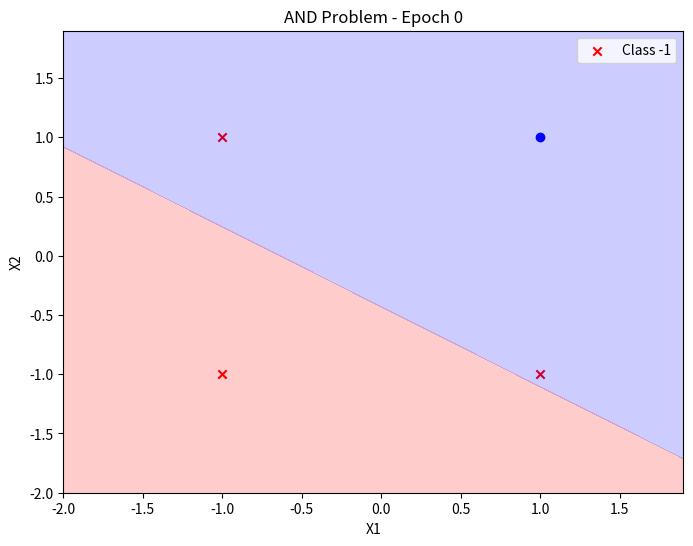
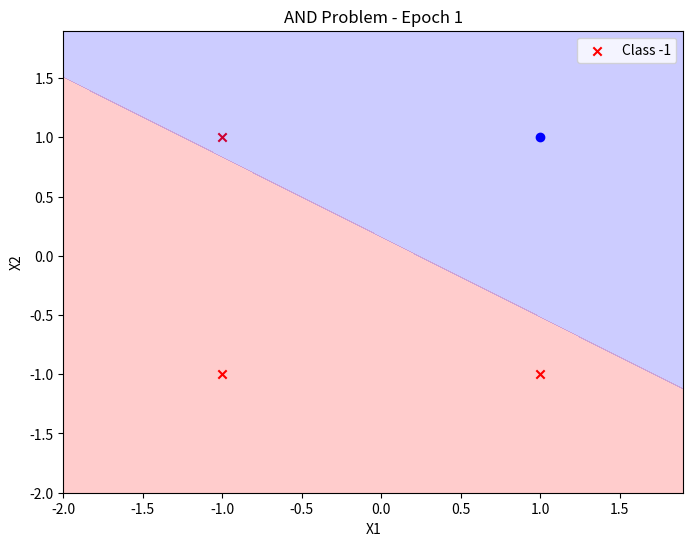
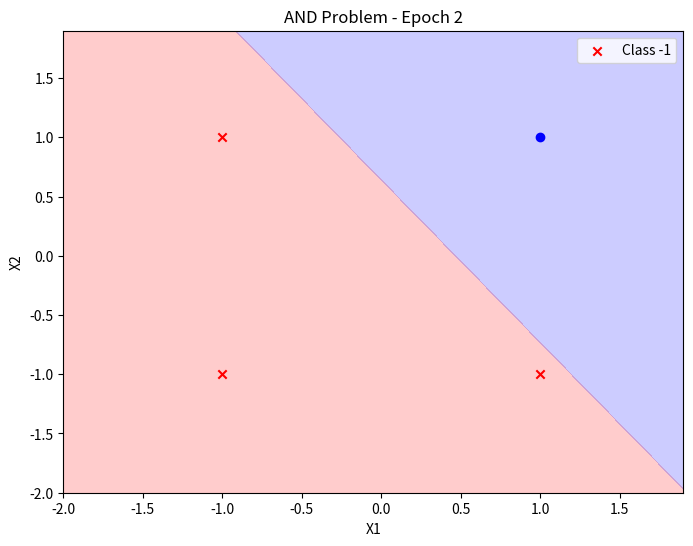
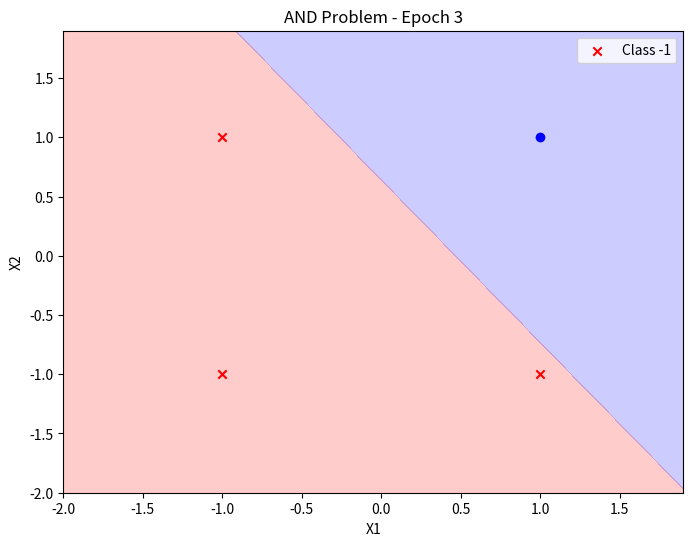
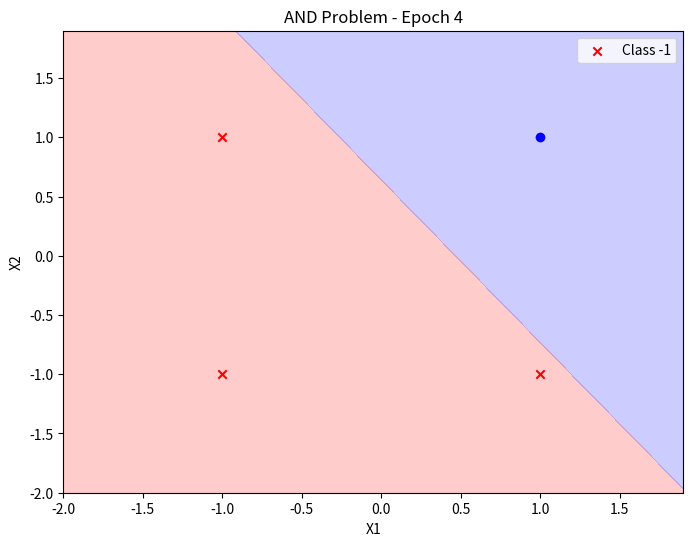
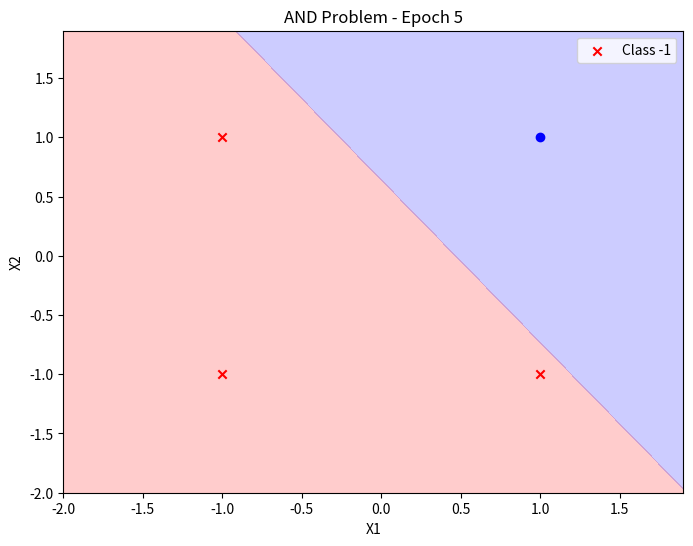
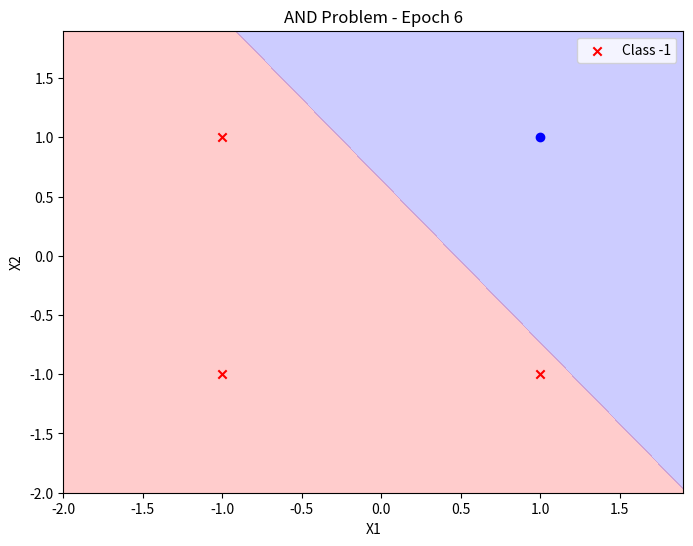
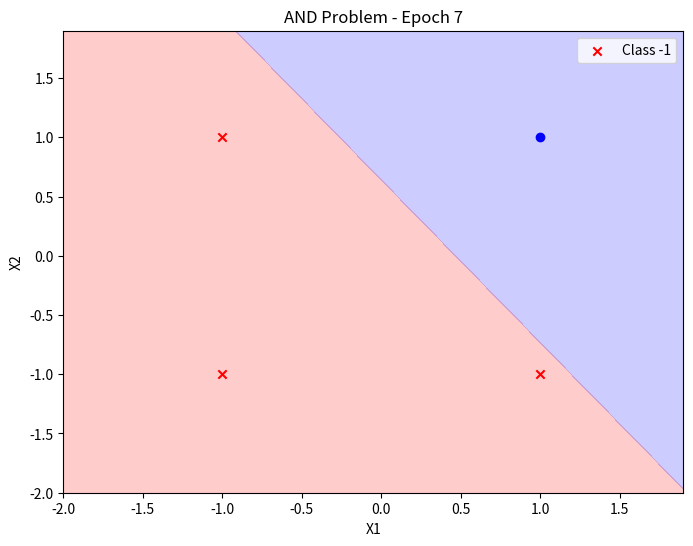
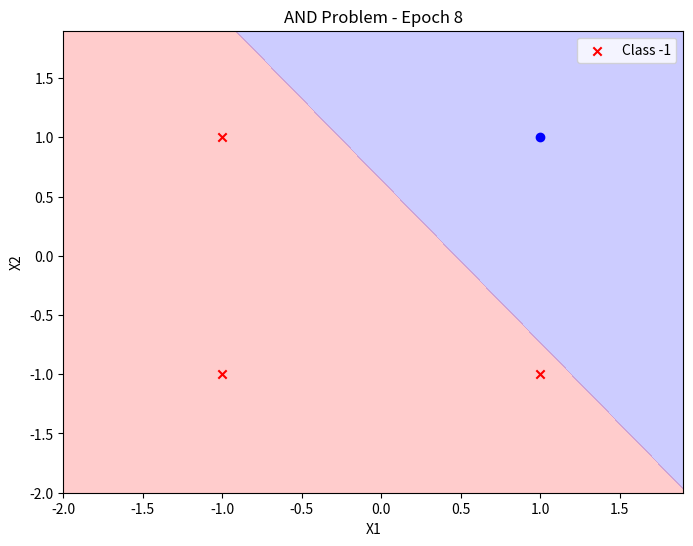
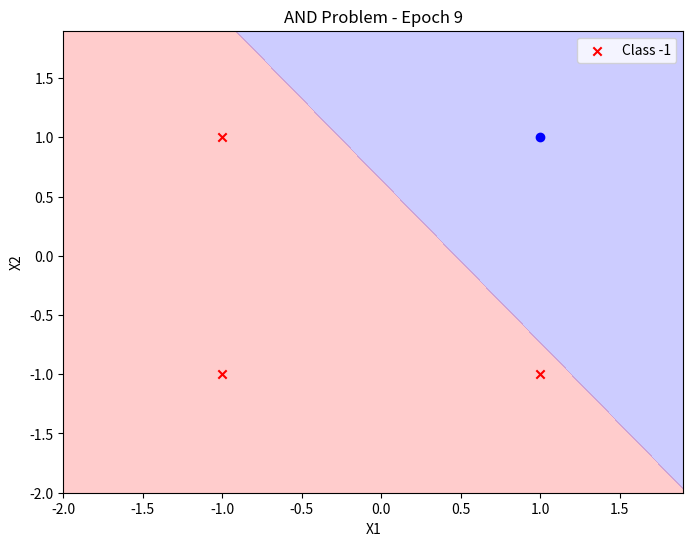
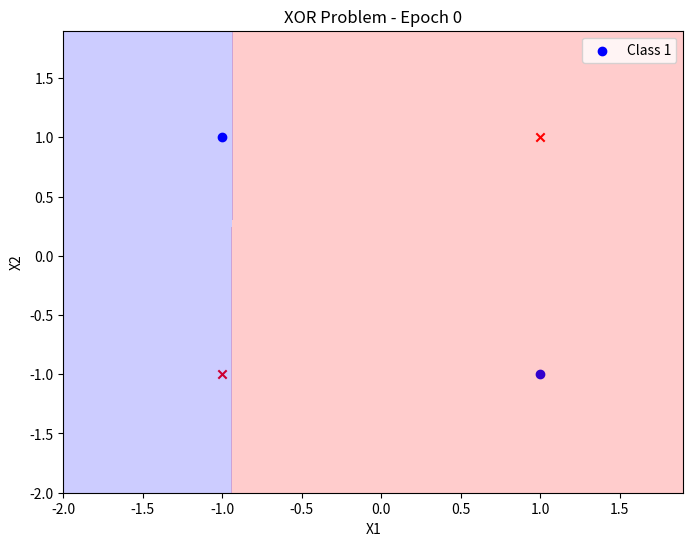
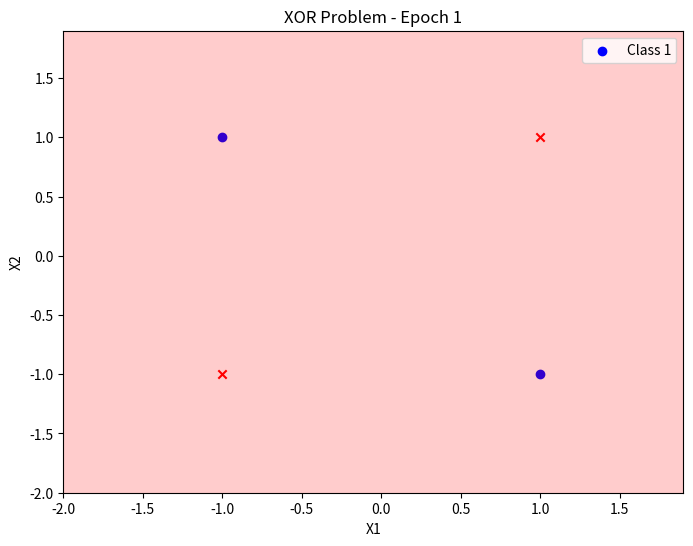
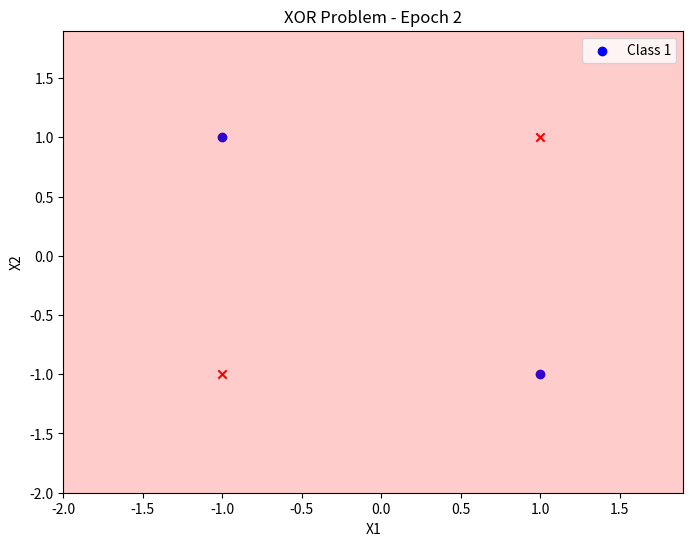
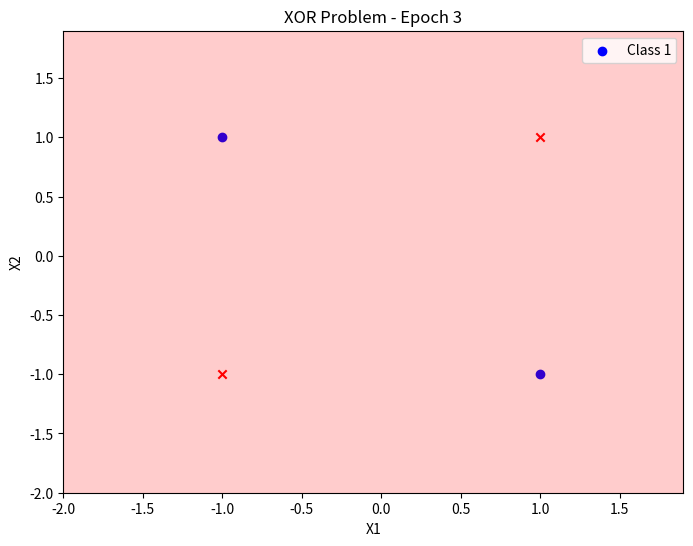
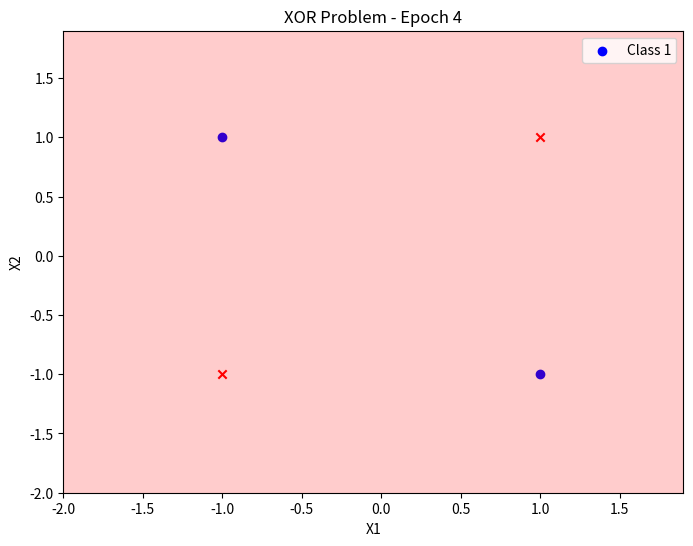
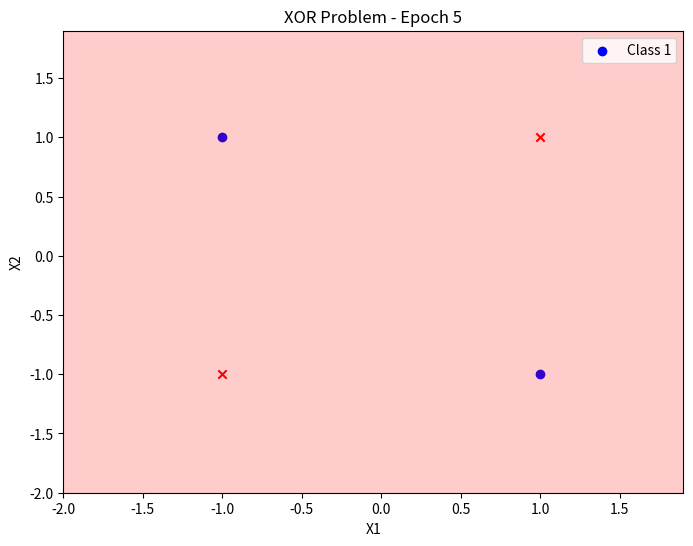

The script that saved these images, in order:
import numpy as np
import matplotlib.pyplot as plt


class Perceptron:
    def __init__(self, N, alpha=0.1):
        self.W = np.random.randn(N + 1) / np.sqrt(N)  # N is the number of input features
        self.alpha = alpha

    def step_activation(self, x):
        return 1 if x >= 0 else -1

    def fit_with_plot(self, X, y, n_epochs=10, plot_interval=1, title=""):
        X = np.c_[X, np.ones((X.shape[0]))]  # Add column of 1s to account for bias
        for epoch in range(n_epochs):
            for (x, target) in zip(X, y):
                p = self.step_activation(np.dot(x, self.W))
                if target != p:
                    error = target - p
                    self.W += self.alpha * error * x
            if epoch % plot_interval == 0:
                self.plot_decision_boundary(X[:, :-1], y, epoch, title)

    def predict(self, X):
        X = np.c_[X, np.ones((X.shape[0]))]
        predictions = []
        for x in X:
            pred = self.step_activation(np.dot(x, self.W))
            predictions.append(pred)
        return predictions

    def plot_decision_boundary(self, X, y, epoch, title):
        # Plotting data points
        plt.figure(figsize=(8, 6))
        for i, target in enumerate(y):
            if target == 1:
                plt.scatter(X[i, 0], X[i, 1], color='blue', marker='o', label="Class 1" if i == 0 else "")
            else:
                plt.scatter(X[i, 0], X[i, 1], color='red', marker='x', label="Class -1" if i == 0 else "")

        # Plotting decision boundary
        x_min, x_max = X[:, 0].min() - 1, X[:, 0].max() + 1
        y_min, y_max = X[:, 1].min() - 1, X[:, 1].max() + 1
        xx, yy = np.meshgrid(np.arange(x_min, x_max, 0.1), np.arange(y_min, y_max, 0.1))
        Z = np.c_[xx.ravel(), yy.ravel()]
        Z = np.dot(np.c_[Z, np.ones(Z.shape[0])], self.W)
        Z = Z.reshape(xx.shape)
        plt.contourf(xx, yy, Z, levels=[-100, 0, 100], colors=['red', 'blue'], alpha=0.2)

        # Titles and legends
        plt.title(f"{title} - Epoch {epoch}")
        plt.xlabel("X1")
        plt.ylabel("X2")
        plt.legend()
        plt.show()


# Main
if __name__ == '__main__':
    X_AND = np.array([[-1, 1], [1, -1], [-1, -1], [1, 1]])
    y_AND = np.array([-1, -1, -1, 1])

    X_XOR = np.array([[-1, 1], [1, -1], [-1, -1], [1, 1]])
    y_XOR = np.array([1, 1, -1, -1])

    # Train and plot for AND
    perceptron_and = Perceptron(N=2)
    perceptron_and.fit_with_plot(X_AND, y_AND, n_epochs=10, plot_interval=1, title="AND Problem")

    # Train and plot for XOR
    perceptron_xor = Perceptron(N=2)
    perceptron_xor.fit_with_plot(X_XOR, y_XOR, n_epochs=10, plot_interval=1, title="XOR Problem")
